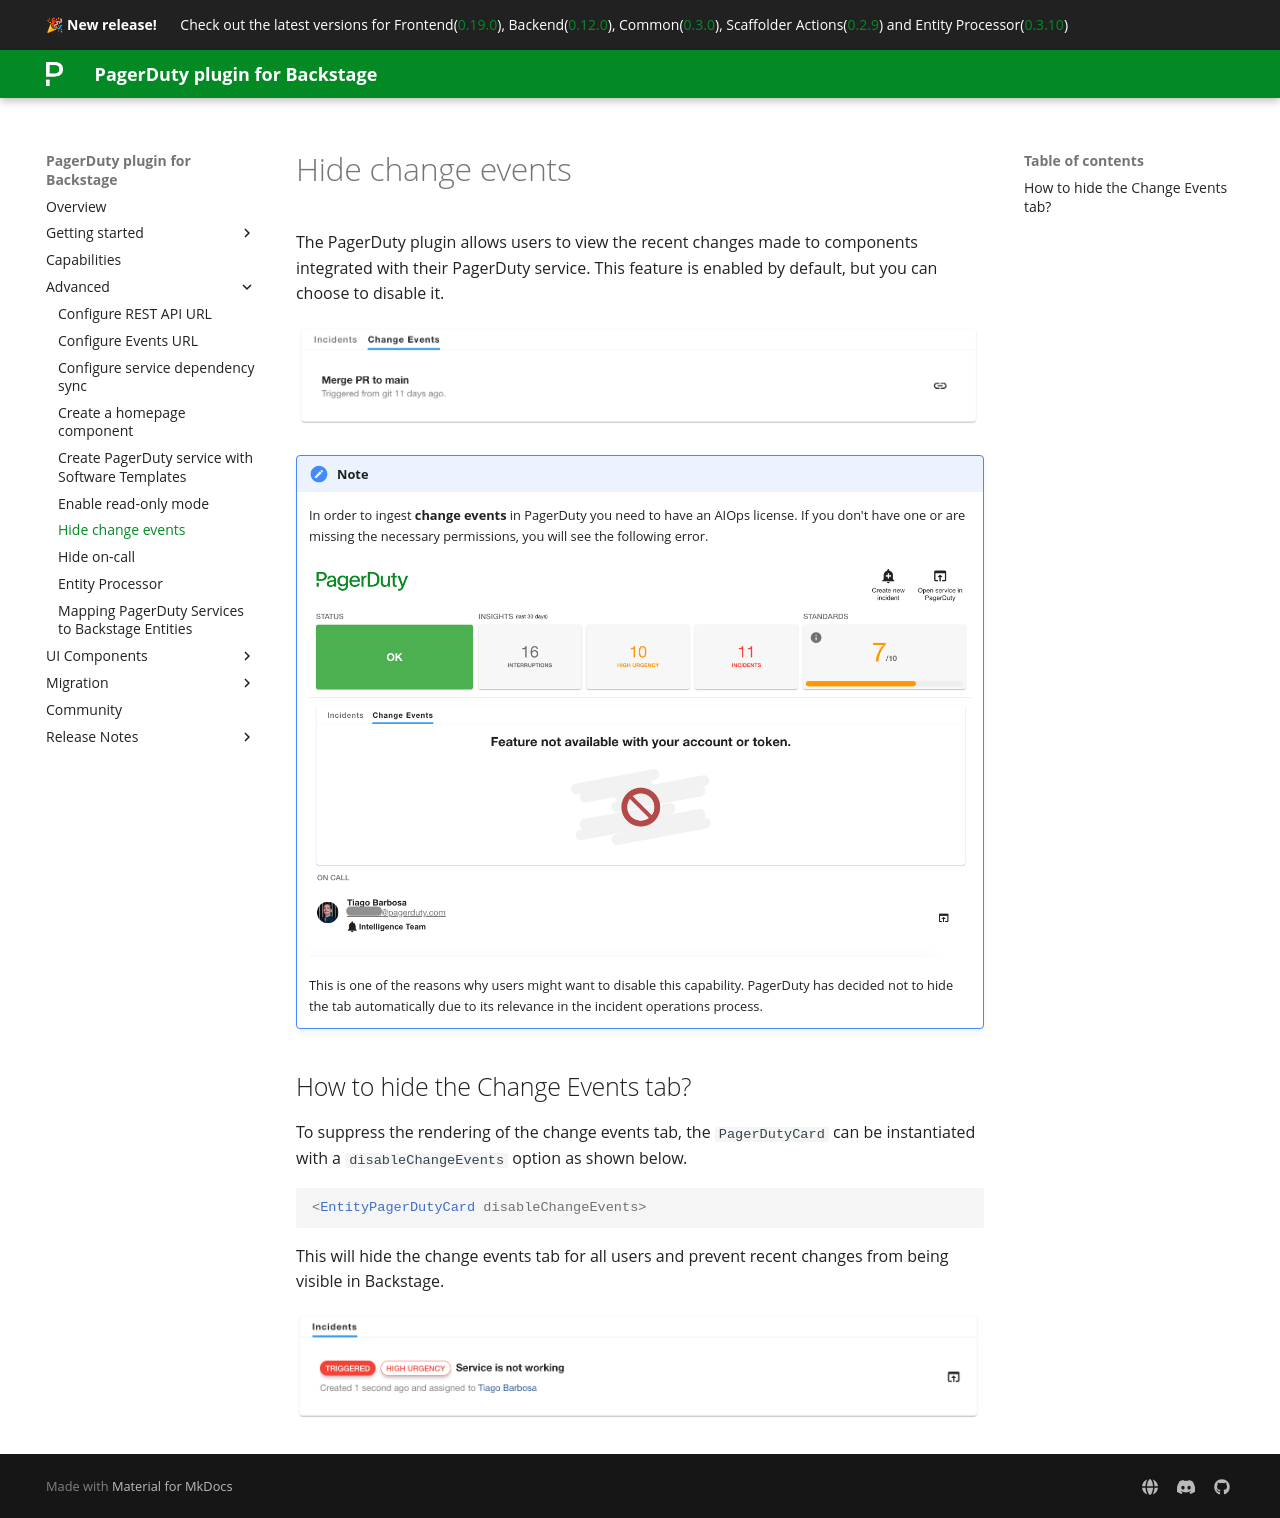

repository: PagerDuty/backstage-plugin-docs · page: advanced/hide-change-events/index.html · generator: mkdocs

# Hide change events

The PagerDuty plugin allows users to view the recent changes made to components integrated with their PagerDuty service. This feature is enabled by default, but you can choose to disable it.

![change-events-enabled](../images/change-events-enabled.png)

!!! note
    In order to ingest __change events__ in PagerDuty you need to have an AIOps license. If you don't have one or are missing the necessary permissions, you will see the following error.

    ![aiops-license-missing](../images/change-events-forbidden.png)

    This is one of the reasons why users might want to disable this capability. PagerDuty has decided not to hide the tab automatically due to its relevance in the incident operations process.

## How to hide the Change Events tab?

To suppress the rendering of the change events tab, the `PagerDutyCard` can be instantiated with a `disableChangeEvents` option as shown below.

```html
<EntityPagerDutyCard disableChangeEvents>
```

This will hide the change events tab for all users and prevent recent changes from being visible in Backstage.

![change-events-disabled](../images/change-events-disabled.png)
